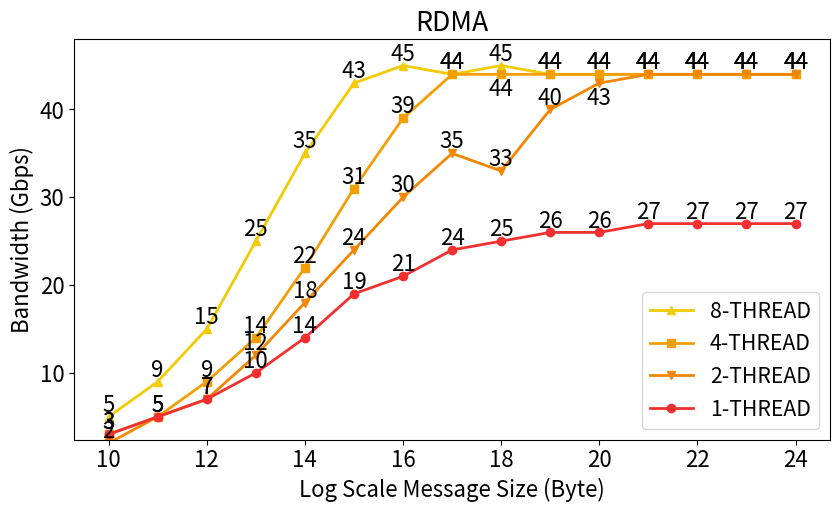

Source code (Python):
import numpy as np
import matplotlib.pyplot as plt
from matplotlib.pyplot import MultipleLocator
Message_Size = [10, 11, 12, 13, 14, 15, 16, 17, 18, 19,20,21,22,23,24]
#math = [ 3.0, 3.0, 3.1, 8.2, 10.9, 13.6, 15.2, 15.5, 15.3, 15.8, ]
low  = [2] * int(len(Message_Size))

RDMA_THREAD_1 = np.round(np.array([354,598,928,1298,1769,2342,2680,2960,3064,3243,3293,3322,3333,3343,3351]) * 8 / 1000).astype(int)
RDMA_THREAD_2 = np.round(np.array([300,564,923,1480,2192,2992,3791,4420,4152,5011,5327,5462,5470,5480,5483]) * 8 / 1000).astype(int)
RDMA_THREAD_4 = np.round(np.array([344,627,1075,1757,2689,3859,4851,5466,5558,5514,5508,5504,5508,5507,5507]) * 8 / 1000).astype(int)
RDMA_THREAD_8 = np.round(np.array([590,1081,1901,3091,4383,5434,5591,5559,5574,5511,5502,5507,5508,5449,5504]) * 8 / 1000).astype(int)
top  = [50] * len(RDMA_THREAD_1)





fontSize = 16

h = 4
w = 7.5
scale = 1.3
plt.rcParams['font.size'] = fontSize
plt.rcParams["figure.figsize"] = (w * scale, h *scale)
# plt.yscale("log")
plt.ylim([2.4,48])

plt.plot(Message_Size, RDMA_THREAD_8, label = "8-THREAD", linewidth = 2, marker = '^', color='#F2CB05')
for a, b in zip(Message_Size, RDMA_THREAD_8):
    plt.text(a, b, b, ha="center", va="bottom", fontsize = fontSize)

plt.plot(Message_Size, RDMA_THREAD_4, label = "4-THREAD", linewidth = 2, marker = 's', color='#F29F05')
for a, b in zip(Message_Size, RDMA_THREAD_4):
    if a == 18:
        plt.text(a, b - 3, b, ha="center", va="bottom", fontsize = fontSize)
    else:    
        plt.text(a, b, b, ha="center", va="bottom", fontsize = fontSize)

plt.plot(Message_Size, RDMA_THREAD_2, label = "2-THREAD", linewidth = 2, marker = 'v', color='#F28705')
for a, b in zip(Message_Size, RDMA_THREAD_2):
    if a == 20:
        plt.text(a, b - 3, b, ha="center", va="bottom", fontsize = fontSize)
    else:
        plt.text(a, b, b, ha="center", va="bottom", fontsize = fontSize)

plt.plot(Message_Size, RDMA_THREAD_1, label = "1-THREAD", linewidth = 2, marker = 'o', color='#F23030')
for a, b in zip(Message_Size, RDMA_THREAD_1):
    plt.text(a, b, b, ha="center", va="bottom", fontsize = fontSize)


plt.plot(Message_Size, top, linewidth = 0)
plt.plot(Message_Size, low, linewidth = 0)

plt.xlabel("Log Scale Message Size (Byte)", fontsize=fontSize,)
plt.ylabel("Bandwidth (Gbps)", fontsize=fontSize,)

plt.xticks(fontsize=fontSize,)
plt.yticks(fontsize=fontSize,)


plt.legend(fontsize = 15.3, loc="lower right")
plt.title("RDMA")
plt.show()
# plt.savefig("line_cpu.pdf", dpi = 200)#, bbox_inches="tight")
